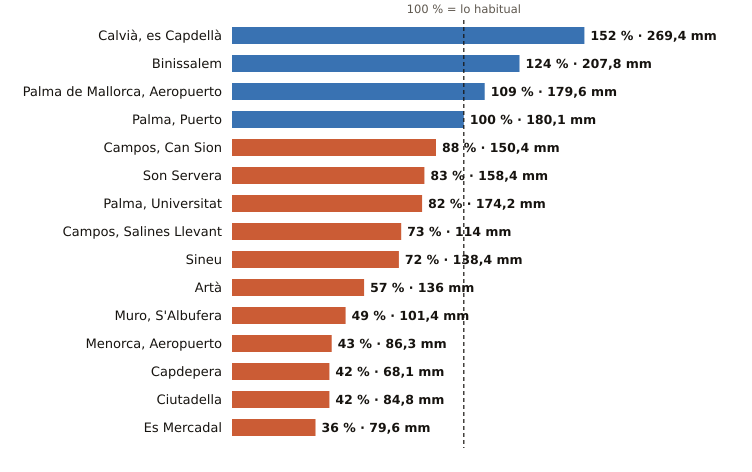

Values plotted in this chart, from the file beside it:
estacion, provincia, indicativo, mm_otono, referencia_mm, pct, periodo_referencia, hasta, hora
Calvià, es Capdellà, Illes Balears, B158X, 269.4, 177.7, 152, 2009-2025, 2026-11-20, 11
Binissalem, Illes Balears, B662X, 207.8, 167.3, 124, 2009-2025, 2026-11-20, 11
Palma de Mallorca, Aeropuerto, Illes Balears, B278, 179.6, 165.4, 109, 1991-2020, 2026-11-20, 12
Palma, Puerto, Illes Balears, B228, 180.1, 180.2, 100, 1991-2020, 2026-11-20, 12
Campos, Can Sion, Illes Balears, B362X, 150.4, 170.3, 88, 2004-2025, 2026-11-20, 12
Son Servera, Illes Balears, B496X, 158.4, 191.8, 83, 2009-2025, 2026-11-20, 11
Palma, Universitat, Illes Balears, B236C, 174.2, 211.8, 82, 2009-2025, 2026-11-20, 12
Campos, Salines Llevant, Illes Balears, B373X, 114.0, 156.8, 73, 2010-2025, 2026-11-20, 11
Sineu, Illes Balears, B644B, 138.4, 191.0, 72, 2009-2025, 2026-11-20, 12
Artà, Illes Balears, B526X, 136.0, 238.1, 57, 2004-2025, 2026-11-20, 10
Muro, S'Albufera, Illes Balears, B605X, 101.4, 205.2, 49, 2005-2025, 2026-11-20, 11
Menorca, Aeropuerto, Illes Balears, B893, 86.3, 199.3, 43, 1991-2020, 2026-11-20, 12
Capdepera, Illes Balears, B569X, 68.1, 163.0, 42, 1994-2025, 2026-11-20, 12
Ciutadella, Illes Balears, B860X, 84.8, 200.3, 42, 2004-2025, 2026-11-20, 10
Es Mercadal, Illes Balears, B825B, 79.6, 221.9, 36, 2009-2025, 2026-11-20, 12
